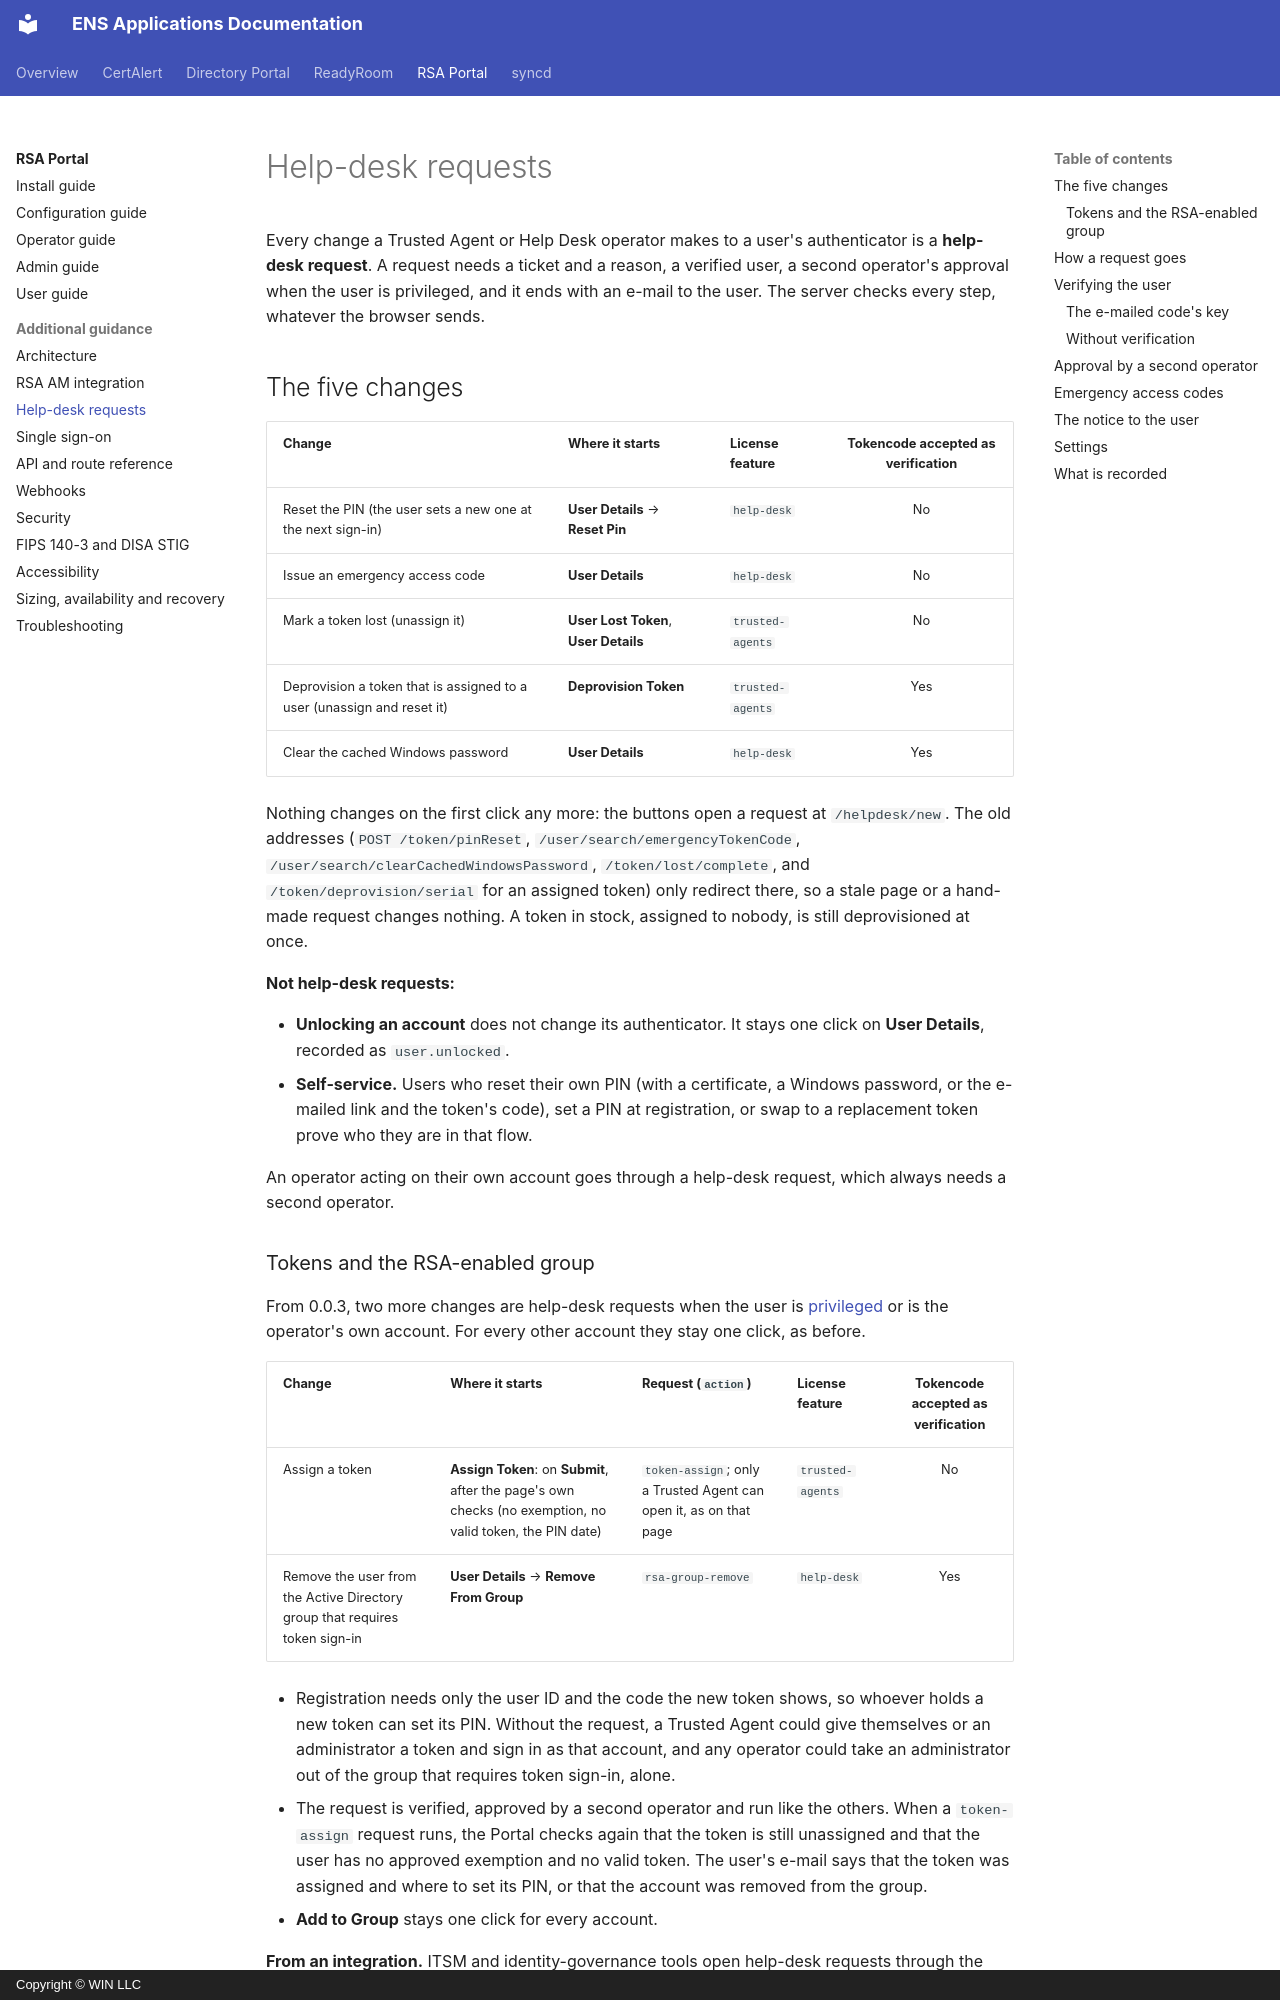

repository: winllc/ens-apps-documentation · page: rsa-operations-portal/help-desk/index.html · generator: mkdocs · copyright: Copyright © WIN LLC

# Help-desk requests

Every change a Trusted Agent or Help Desk operator makes to a user's authenticator is a
**help-desk request**. A request needs a ticket and a reason, a verified user, a second operator's
approval when the user is privileged, and it ends with an e-mail to the user. The server checks
every step, whatever the browser sends.

## The five changes

| Change | Where it starts | License feature | Tokencode accepted as verification |
|---|---|---|:-:|
| Reset the PIN (the user sets a new one at the next sign-in) | **User Details** → **Reset Pin** | `help-desk` | No |
| Issue an emergency access code | **User Details** | `help-desk` | No |
| Mark a token lost (unassign it) | **User Lost Token**, **User Details** | `trusted-agents` | No |
| Deprovision a token that is assigned to a user (unassign and reset it) | **Deprovision Token** | `trusted-agents` | Yes |
| Clear the cached Windows password | **User Details** | `help-desk` | Yes |

Nothing changes on the first click any more: the buttons open a request at `/helpdesk/new`. The
old addresses (`POST /token/pinReset`, `/user/search/emergencyTokenCode`,
`/user/search/clearCachedWindowsPassword`, `/token/lost/complete`, and `/token/deprovision/serial`
for an assigned token) only redirect there, so a stale page or a hand-made request changes nothing.
A token in stock, assigned to nobody, is still deprovisioned at once.

**Not help-desk requests:**

- **Unlocking an account** does not change its authenticator. It stays one click on **User
  Details**, recorded as `user.unlocked`.
- **Self-service.** Users who reset their own PIN (with a certificate, a Windows password, or the
  e-mailed link and the token's code), set a PIN at registration, or swap to a replacement token
  prove who they are in that flow.

An operator acting on their own account goes through a help-desk request, which always needs a
second operator.
